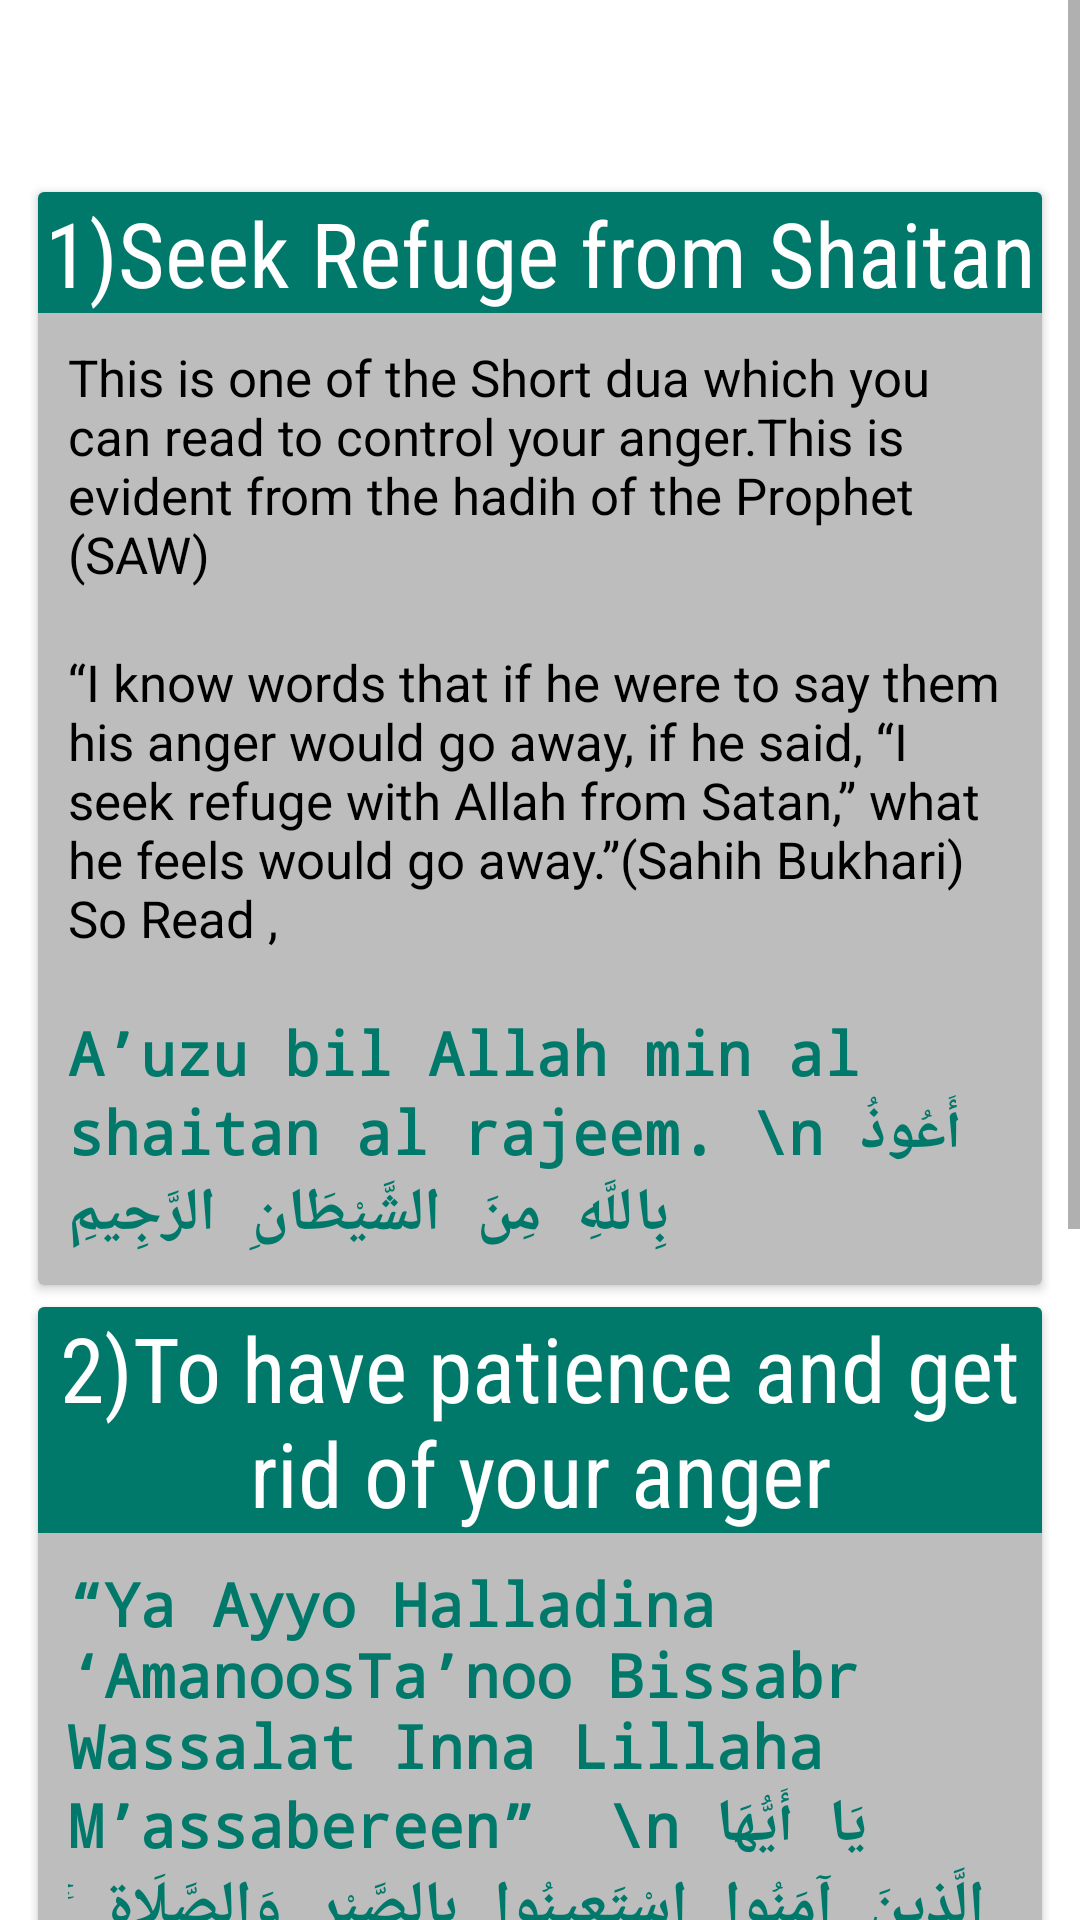

Reconstruct the res/layout file that produces this screen, plus the resources it refers to.
<!-- AndroidManifest.xml: application theme Theme.HappierYou -->
<!-- res/layout/fragment_duaa.xml -->
<?xml version="1.0" encoding="utf-8"?>
<ScrollView xmlns:android="http://schemas.android.com/apk/res/android"
    xmlns:app="http://schemas.android.com/apk/res-auto"
    xmlns:tools="http://schemas.android.com/tools"
    android:layout_width="match_parent"
    android:layout_height="match_parent"
    android:orientation="vertical"
    tools:context=".Anger"
    android:background="@drawable/bgimg">
    <LinearLayout
        android:layout_width="match_parent"
        android:layout_height="wrap_content"
        android:orientation="vertical"
        android:layout_margin="10dp"
        >
        <TextView
            android:id="@+id/textView3"
            android:layout_width="match_parent"
            android:layout_height="wrap_content"
            android:layout_marginBottom="10dp"
            android:gravity="center_horizontal"
            android:text="Duaas To Control Anger"
            android:textColor="@color/white"
            android:textSize="30sp"
            android:textStyle="bold" />

        <androidx.cardview.widget.CardView
            android:layout_width="match_parent"
            android:layout_height="wrap_content"
            app:cardUseCompatPadding="true"
            app:cardPreventCornerOverlap="true"

            >
            <LinearLayout
                android:layout_width="match_parent"
                android:layout_height="wrap_content"
                android:orientation="vertical">

                <TextView
                    android:id="@+id/textView5"
                    android:layout_width="match_parent"
                    android:layout_height="wrap_content"
                    android:layout_gravity="center_horizontal"
                    android:background="#00796B"
                    android:fontFamily="sans-serif-condensed"
                    android:gravity="center_horizontal"
                    android:text="1)Seek Refuge from Shaitan"
                    android:textColor="@color/white"
                    android:textSize="30sp"></TextView>


                <TextView
                    android:id="@+id/textView4"
                    android:layout_width="match_parent"
                    android:layout_height="wrap_content"
                    android:textColor="@color/black"
                    android:background="#BDBDBD"
                    android:textSize="17sp"
                    android:padding="10dp"
                    android:text="This is one of the Short dua which you can read to control your anger.This is evident from the hadih of the Prophet (SAW)
"></TextView>


                <TextView
                    android:id="@+id/textView26"
                    android:layout_width="match_parent"
                    android:layout_height="wrap_content"
                    android:textColor="@color/black"
                    android:background="#BDBDBD"
                    android:textSize="17sp"
                    android:padding="10dp"
                    android:text="“I know words that if he were to say them his anger would go away, if he said, “I seek refuge with Allah from Satan,” what he feels would go away.”(Sahih Bukhari)

So Read ,"></TextView>

                <TextView
                    android:id="@+id/textView27"
                    android:layout_width="match_parent"
                    android:layout_height="wrap_content"
                    android:background="#BDBDBD"
                    android:fontFamily="monospace"
                    android:padding="10dp"
                    android:text="A’uzu bil Allah min al shaitan al rajeem. \n أَعُوذُ بِاللَّهِ مِنَ الشَّيْطَانِ الرَّجِيمِ"
                    android:textColor="#00796B"
                    android:textSize="20sp"
                    android:textStyle="bold"></TextView>
            </LinearLayout>
        </androidx.cardview.widget.CardView>

        <androidx.cardview.widget.CardView
            android:layout_width="match_parent"
            android:layout_height="wrap_content"
            app:cardUseCompatPadding="true"
            app:cardPreventCornerOverlap="true"
            >
            <LinearLayout
                android:layout_width="match_parent"
                android:layout_height="match_parent"
                android:orientation="vertical">

                <TextView
                    android:id="@+id/textView6"
                    android:layout_width="match_parent"
                    android:layout_height="wrap_content"
                    android:layout_gravity="center_horizontal"
                    android:background="#00796B"
                    android:fontFamily="sans-serif-condensed"
                    android:gravity="center_horizontal"
                    android:text="2)To have patience and get rid of your anger"
                    android:textColor="@color/white"
                    android:textSize="30sp"></TextView>
                <LinearLayout
                    android:layout_width="match_parent"
                    android:layout_height="wrap_content"
                    android:orientation="vertical">


                    <TextView
                        android:id="@+id/textView7"
                        android:layout_width="match_parent"
                        android:layout_height="wrap_content"
                        android:background="#BDBDBD"
                        android:fontFamily="monospace"
                        android:padding="10dp"
                        android:text="“Ya Ayyo Halladina ‘AmanoosTa’noo Bissabr Wassalat Inna Lillaha M’assabereen”
 \n يَا أَيُّهَا الَّذِينَ آمَنُوا اسْتَعِينُوا بِالصَّبْرِ وَالصَّلَاةِ ۚ إِنَّ اللَّهَ مَعَ الصَّابِرِينَِ"
                        android:textColor="#00796B"
                        android:textSize="20sp"
                        android:textStyle="bold"></TextView>
                </LinearLayout>
            </LinearLayout>
        </androidx.cardview.widget.CardView>


        >

        <androidx.cardview.widget.CardView
            android:layout_width="match_parent"
            android:layout_height="wrap_content"
            app:cardUseCompatPadding="true"
            app:cardPreventCornerOverlap="true"
            >
            <LinearLayout
                android:layout_width="match_parent"
                android:layout_height="match_parent"
                android:orientation="vertical">

                <TextView
                    android:id="@+id/textView8"
                    android:layout_width="match_parent"
                    android:layout_height="wrap_content"
                    android:layout_gravity="center_horizontal"
                    android:background="#00796B"
                    android:fontFamily="sans-serif-condensed"
                    android:gravity="center_horizontal"
                    android:text="3)Surah Al-Isra"
                    android:textColor="@color/white"
                    android:textSize="30sp"></TextView>

                <TextView
                    android:id="@+id/textView9"
                    android:layout_width="match_parent"
                    android:layout_height="wrap_content"
                    android:textColor="@color/black"
                    android:background="#BDBDBD"
                    android:textSize="17sp"
                    android:padding="10dp"
                    android:text="Recite 17 Surah Al-Isra – Verse #19 as many times as possible"></TextView>
                <TextView
                    android:id="@+id/textView11"
                    android:layout_width="match_parent"
                    android:layout_height="wrap_content"
                    android:background="#BDBDBD"
                    android:fontFamily="monospace"
                    android:padding="10dp"
                    android:text="Waman arada alakhirata wasaAAa laha saAAyaha wahuwa muminun faolaika kana saAAyuhum mashkooran \n

وَمَنْ أَرَادَ الْآخِرَةَ وَسَعَىٰ لَهَا سَعْيَهَا وَهُوَ مُؤْمِنٌ فَأُولَـٰئِكَ كَانَ سَعْيُهُم مَّشْكُورًا"
                  android:textColor="#00796B"
                    android:textSize="20sp"
                    android:textStyle="bold"></TextView>
            </LinearLayout>
        </androidx.cardview.widget.CardView>





    </LinearLayout>
</ScrollView>
<!-- resources referenced by this layout -->
<resources>
  <style name="Theme.HappierYou" parent="Theme.MaterialComponents.DayNight.NoActionBar">
          
          <item name="colorPrimary">@color/purple_500</item>
          <item name="colorPrimaryVariant">@color/purple_700</item>
          <item name="colorOnPrimary">@color/white</item>
          
          <item name="colorSecondary">@color/teal_200</item>
          <item name="colorSecondaryVariant">@color/teal_700</item>
          <item name="colorOnSecondary">@color/black</item>
          
          <item name="android:statusBarColor" tools:targetApi="l">?attr/colorPrimaryVariant</item>
          
      </style>
  <!-- not gathered from this repository: default colours our renderer supplied (Android Studio template values) -->
  <color name="purple_500">#FF6200EE</color>
  <color name="purple_700">#FF3700B3</color>
  <color name="teal_200">#FF03DAC5</color>
  <color name="teal_700">#FF018786</color>
  <color name="black">#FF000000</color>
  <color name="white">#FFFFFFFF</color>
</resources>
